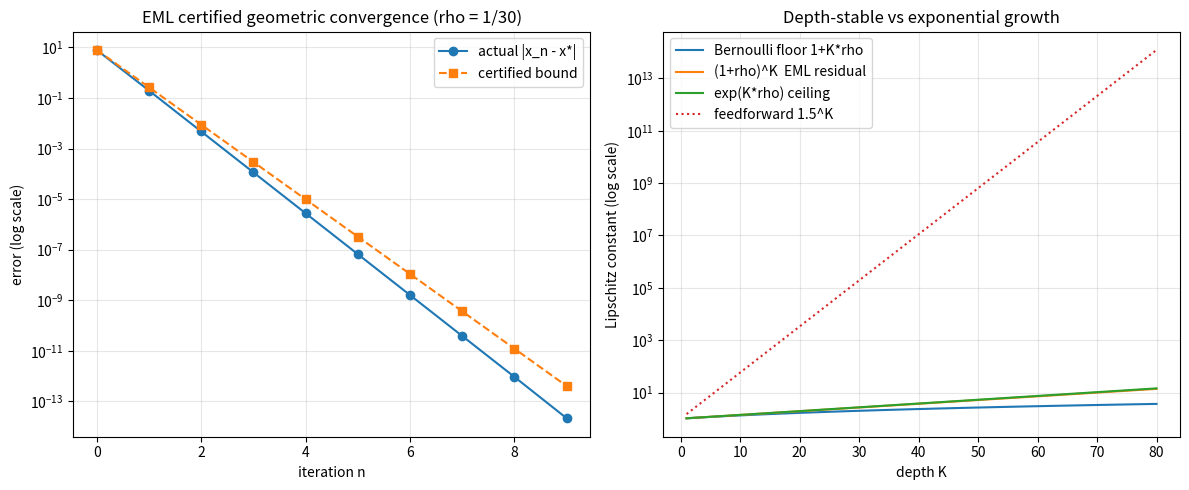

The script that saved this image:
"""Visualization: certified geometric convergence and depth-stable growth.

Generates two panels:
  (left)  log-scale actual error vs the certified Banach bound for the
          concrete EML operator f(x) = e*log(x+100), rho = 1/30;
  (right) depth-K Lipschitz growth: Bernoulli floor <= (1+rho)^K <= exp(K*rho),
          contrasted with feedforward L^K blow-up.
"""
from __future__ import annotations
import math
import matplotlib.pyplot as plt


def main() -> None:
    a, b, c, rho = 1.0, 1.0, 100.0, 1.0 / 30.0
    f = lambda x: math.exp(a) * math.log(b * x + c)

    # fixed point
    xs = 0.0
    for _ in range(200):
        xs = f(xs)

    x0 = 5.0
    seq = [x0]
    for _ in range(9):
        seq.append(f(seq[-1]))
    c0 = abs(seq[1] - seq[0])
    ns = list(range(len(seq)))
    actual = [abs(v - xs) + 1e-18 for v in seq]
    bound = [c0 * rho ** n / (1 - rho) for n in ns]

    fig, (ax1, ax2) = plt.subplots(1, 2, figsize=(12, 5))
    ax1.semilogy(ns, actual, "o-", label="actual |x_n - x*|")
    ax1.semilogy(ns, bound, "s--", label="certified bound")
    ax1.set_xlabel("iteration n")
    ax1.set_ylabel("error (log scale)")
    ax1.set_title("EML certified geometric convergence (rho = 1/30)")
    ax1.legend()
    ax1.grid(True, which="both", alpha=0.3)

    Ks = list(range(1, 81))
    floor = [1 + K * rho for K in Ks]
    exact = [(1 + rho) ** K for K in Ks]
    ceil = [math.exp(K * rho) for K in Ks]
    ff = [1.5 ** K for K in Ks]
    ax2.plot(Ks, floor, label="Bernoulli floor 1+K*rho")
    ax2.plot(Ks, exact, label="(1+rho)^K  EML residual")
    ax2.plot(Ks, ceil, label="exp(K*rho) ceiling")
    ax2.plot(Ks, ff, label="feedforward 1.5^K", linestyle=":")
    ax2.set_yscale("log")
    ax2.set_xlabel("depth K")
    ax2.set_ylabel("Lipschitz constant (log scale)")
    ax2.set_title("Depth-stable vs exponential growth")
    ax2.legend()
    ax2.grid(True, which="both", alpha=0.3)

    fig.tight_layout()
    fig.savefig("eml_bridge_visualization.png", dpi=150)
    print("saved eml_bridge_visualization.png")


if __name__ == "__main__":
    main()
